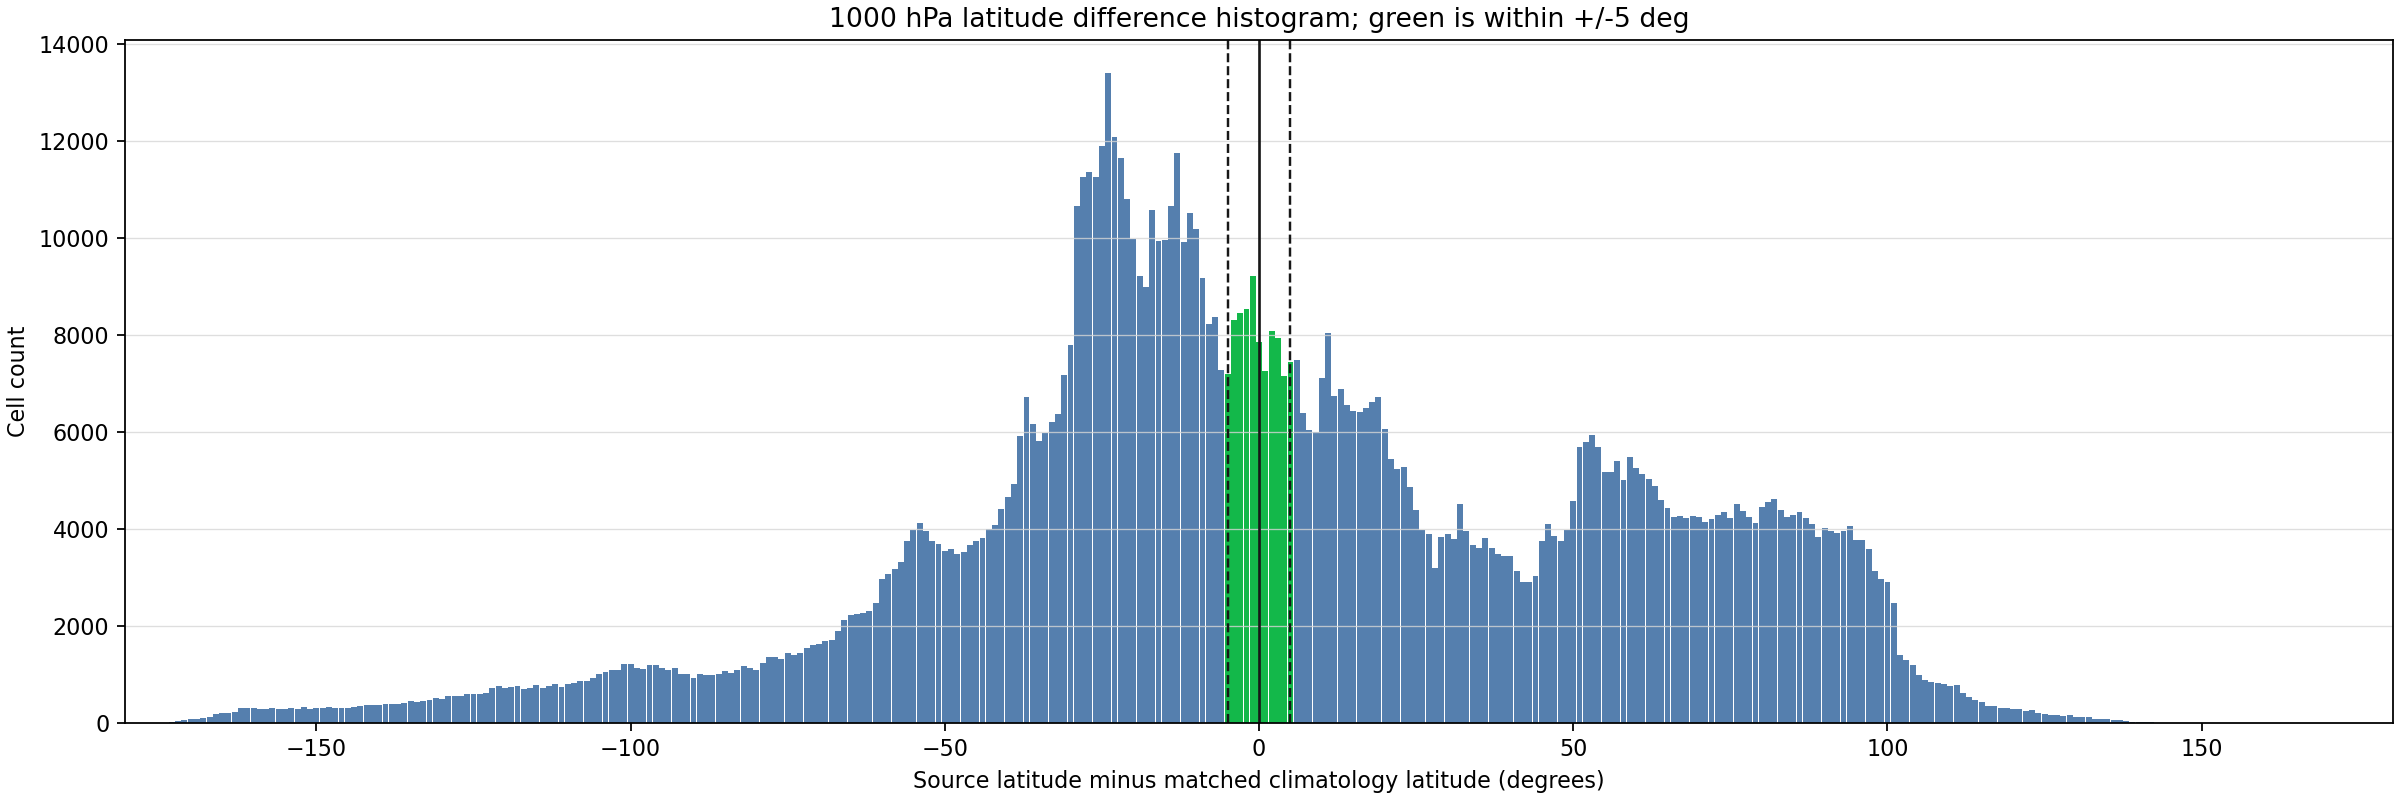

The data file committed next to this chart (first rows):
bucket_lower, bucket_upper, bucket_center, cell_count
-180.5, -179.5, -180.0, 0
-179.5, -178.5, -179.0, 0
-178.5, -177.5, -178.0, 0
-177.5, -176.5, -177.0, 0
-176.5, -175.5, -176.0, 0
-175.5, -174.5, -175.0, 0
-174.5, -173.5, -174.0, 0
-173.5, -172.5, -173.0, 16
-172.5, -171.5, -172.0, 41
-171.5, -170.5, -171.0, 57
-170.5, -169.5, -170.0, 72
-169.5, -168.5, -169.0, 87
-168.5, -167.5, -168.0, 105
-167.5, -166.5, -167.0, 117
-166.5, -165.5, -166.0, 181
-165.5, -164.5, -165.0, 200
-164.5, -163.5, -164.0, 208
-163.5, -162.5, -163.0, 231
-162.5, -161.5, -162.0, 312
-161.5, -160.5, -161.0, 299
-160.5, -159.5, -160.0, 306
-159.5, -158.5, -159.0, 291
-158.5, -157.5, -158.0, 294
-157.5, -156.5, -157.0, 300
-156.5, -155.5, -156.0, 289
-155.5, -154.5, -155.0, 285
-154.5, -153.5, -154.0, 313
-153.5, -152.5, -153.0, 279
-152.5, -151.5, -152.0, 324
-151.5, -150.5, -151.0, 284
-150.5, -149.5, -150.0, 316
-149.5, -148.5, -149.0, 303
-148.5, -147.5, -148.0, 318
-147.5, -146.5, -147.0, 313
-146.5, -145.5, -146.0, 311
-145.5, -144.5, -145.0, 309
-144.5, -143.5, -144.0, 324
-143.5, -142.5, -143.0, 338
-142.5, -141.5, -142.0, 372
-141.5, -140.5, -141.0, 364
-140.5, -139.5, -140.0, 369
-139.5, -138.5, -139.0, 385
-138.5, -137.5, -138.0, 386
-137.5, -136.5, -137.0, 381
-136.5, -135.5, -136.0, 401
-135.5, -134.5, -135.0, 450
-134.5, -133.5, -134.0, 424
-133.5, -132.5, -133.0, 460
-132.5, -131.5, -132.0, 477
-131.5, -130.5, -131.0, 511
-130.5, -129.5, -130.0, 496
-129.5, -128.5, -129.0, 546
-128.5, -127.5, -128.0, 545
-127.5, -126.5, -127.0, 559
-126.5, -125.5, -126.0, 605
-125.5, -124.5, -125.0, 599
-124.5, -123.5, -124.0, 604
-123.5, -122.5, -123.0, 623
-122.5, -121.5, -122.0, 715
-121.5, -120.5, -121.0, 756
... 301 more rows
